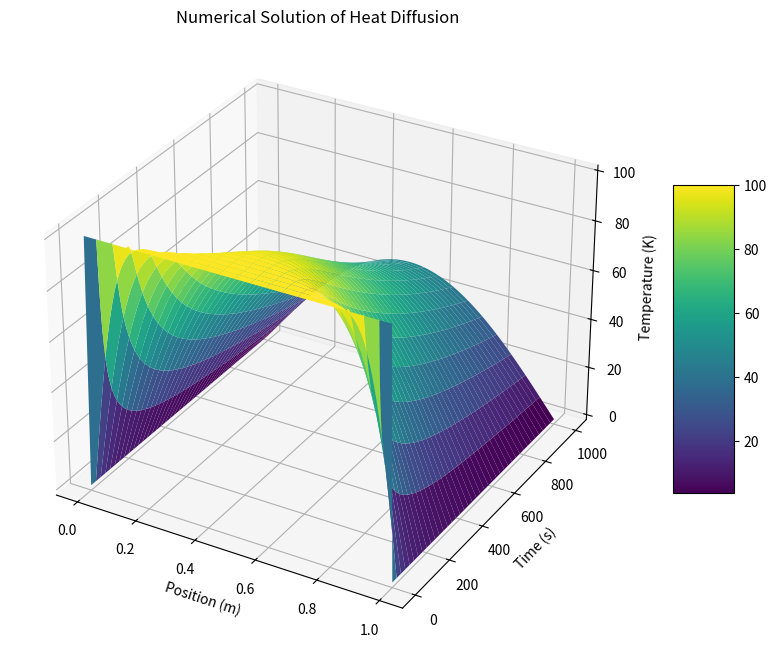
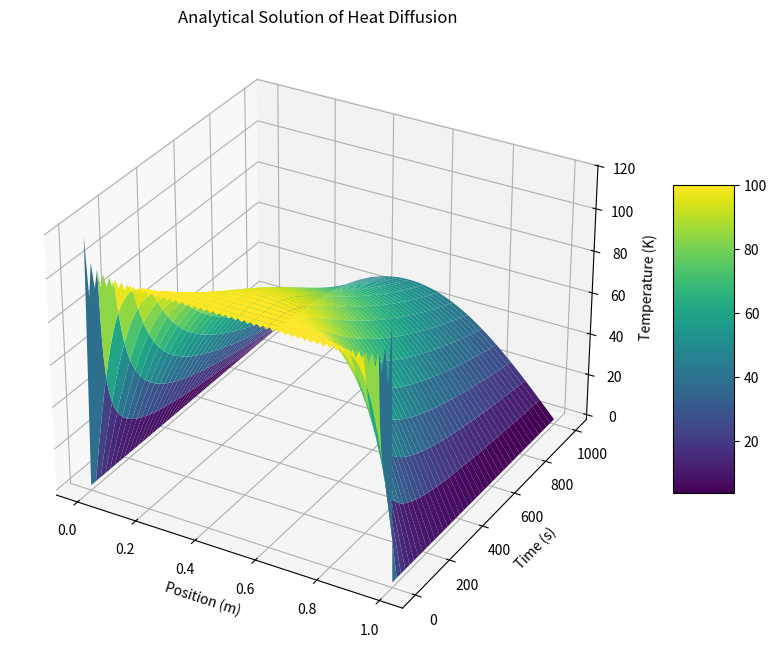
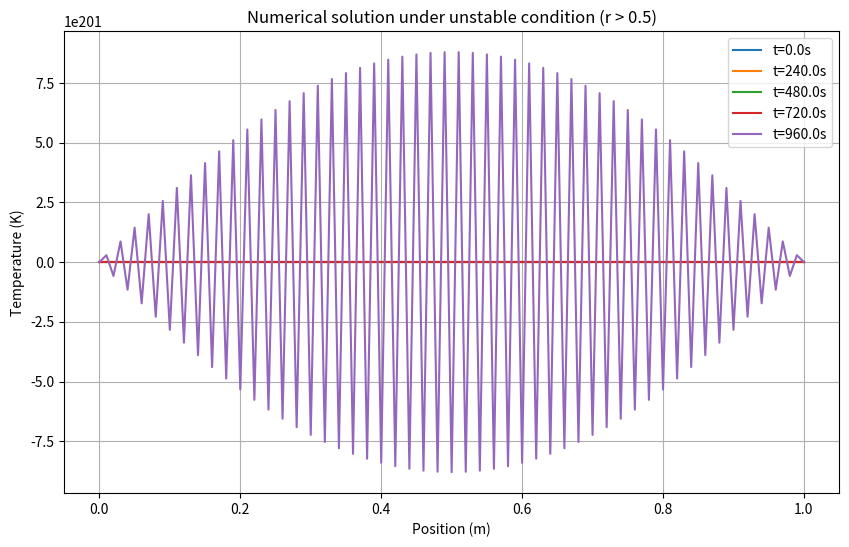
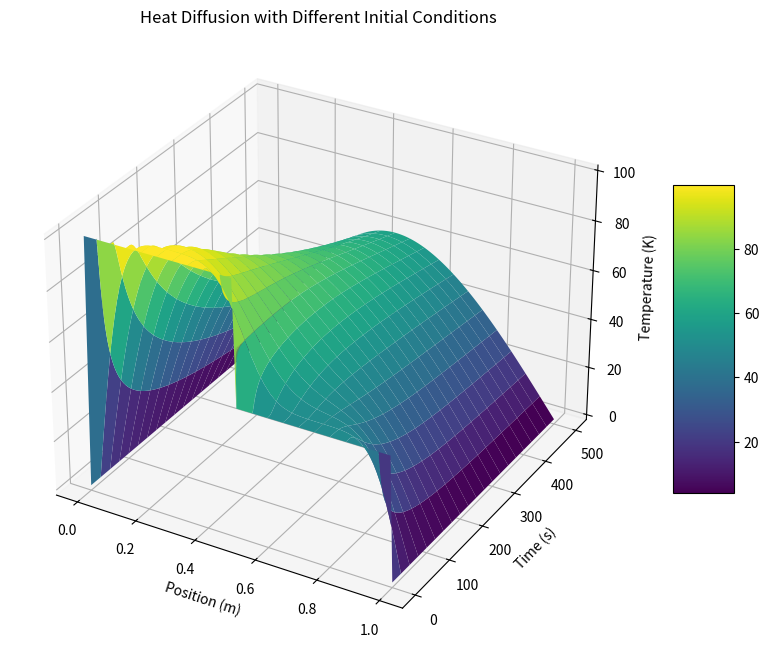
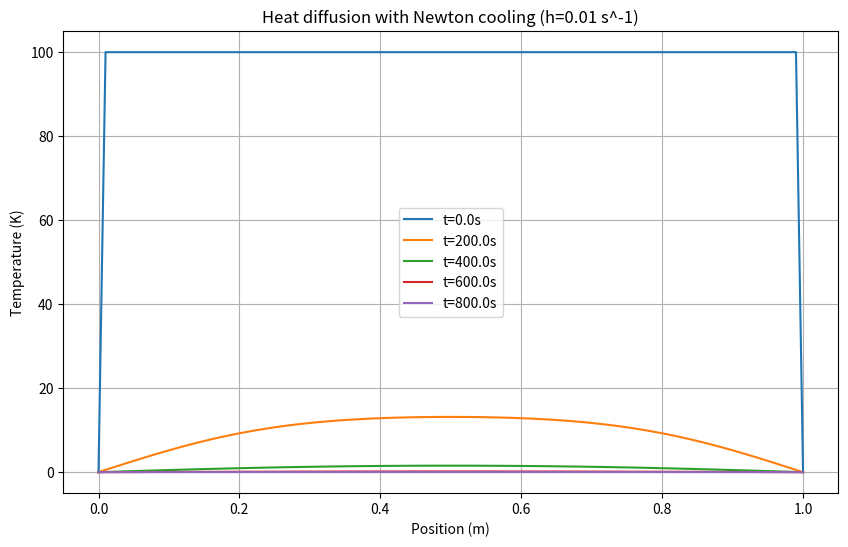

Here is the Python script that generated these plots, in order:
"""
学生模板：铝棒热传导问题
文件：heat_diffusion_student.py
"""
import numpy as np
import matplotlib.pyplot as plt
from mpl_toolkits.mplot3d import Axes3D

# 物理参数
K = 237       # 热导率 (W/m/K)
C = 900       # 比热容 (J/kg/K)
rho = 2700    # 密度 (kg/m^3)
D = K/(C*rho) # 热扩散系数
L = 1         # 铝棒长度 (m)
dx = 0.01     # 空间步长 (m)
dt = 0.5      # 时间步长 (s)
Nx = int(L/dx) + 1 # 空间格点数
Nt = 2000     # 时间步数

def basic_heat_diffusion():
    """
    任务1: 基本热传导模拟
    
    返回:
        np.ndarray: 温度分布数组
    """
    # 计算稳定性参数r
    r = D * dt / (dx**2)
    print(f"Stability parameter r = {r:.4f}")
    
    # 初始化温度数组
    u = np.zeros((Nx, Nt))
    
    # 设置初始条件
    u[1:-1, 0] = 100  # 内部点初始温度为100K
    
    # 显式有限差分法迭代
    for j in range(Nt-1):
        for i in range(1, Nx-1):
            u[i, j+1] = u[i, j] + r * (u[i+1, j] - 2*u[i, j] + u[i-1, j])
    
    return u

def analytical_solution(n_terms=100):
    """
    任务2: 解析解函数
    
    参数:
        n_terms (int): 傅里叶级数项数
    
    返回:
        np.ndarray: 解析解温度分布
    """
    T0 = 100  # 初始温度
    x = np.linspace(0, L, Nx)
    t = np.linspace(0, dt*Nt, Nt)
    
    u = np.zeros((Nx, Nt))
    
    for n in range(1, n_terms+1, 2):  # 只取奇数项
        kn = n * np.pi / L
        for j, time in enumerate(t):
            u[:, j] += (4*T0/(n*np.pi)) * np.sin(kn*x) * np.exp(-kn**2 * D * time)
    
    return u

def stability_analysis():
    """
    任务3: 数值解稳定性分析
    """
    # 使用不稳定的时间步长
    unstable_dt = 0.6  # 使r>0.5
    r = D * unstable_dt / (dx**2)
    print(f"Unstable condition r = {r:.4f}")
    
    # 初始化温度数组
    u = np.zeros((Nx, Nt))
    u[1:-1, 0] = 100  # 初始条件
    
    # 显式有限差分法迭代
    for j in range(Nt-1):
        for i in range(1, Nx-1):
            u[i, j+1] = u[i, j] + r * (u[i+1, j] - 2*u[i, j] + u[i-1, j])
    
    # 绘制结果观察不稳定性
    plt.figure(figsize=(10, 6))
    for j in range(0, Nt, 400):
        plt.plot(np.linspace(0, L, Nx), u[:, j], label=f't={j*unstable_dt:.1f}s')
    plt.title('Numerical solution under unstable condition (r > 0.5)')
    plt.xlabel('Position (m)')
    plt.ylabel('Temperature (K)')
    plt.legend()
    plt.grid()
    plt.show()

def different_initial_condition():
    """
    任务4: 不同初始条件模拟
    
    返回:
        np.ndarray: 温度分布数组
    """
    # 使用更少的时间步数以加快计算
    Nt_diff = 1000
    
    # 计算稳定性参数r
    r = D * dt / (dx**2)
    
    # 初始化温度数组
    u = np.zeros((Nx, Nt_diff))
    
    # 设置不同的初始条件
    mid_point = Nx // 2
    u[1:mid_point, 0] = 100  # 左半部分100K
    u[mid_point:-1, 0] = 50   # 右半部分50K
    
    # 显式有限差分法迭代
    for j in range(Nt_diff-1):
        for i in range(1, Nx-1):
            u[i, j+1] = u[i, j] + r * (u[i+1, j] - 2*u[i, j] + u[i-1, j])
    
    return u

def heat_diffusion_with_cooling():
    """
    任务5: 包含牛顿冷却定律的热传导
    """
    h = 0.01  # 冷却系数 (s^-1)
    r = D * dt / (dx**2)
    
    # 初始化温度数组
    u = np.zeros((Nx, Nt))
    u[1:-1, 0] = 100  # 初始条件
    
    # 显式有限差分法迭代（包含冷却项）
    for j in range(Nt-1):
        for i in range(1, Nx-1):
            u[i, j+1] = (1 - 2*r - h*dt)*u[i, j] + r*(u[i+1, j] + u[i-1, j])
    
    # 绘制结果
    plt.figure(figsize=(10, 6))
    for j in range(0, Nt, 400):
        plt.plot(np.linspace(0, L, Nx), u[:, j], label=f't={j*dt:.1f}s')
    plt.title('Heat diffusion with Newton cooling (h=0.01 s^-1)')
    plt.xlabel('Position (m)')
    plt.ylabel('Temperature (K)')
    plt.legend()
    plt.grid()
    plt.show()

def plot_3d_solution(u, dx, dt, Nt, title):
    """
    绘制3D温度分布图
    
    参数:
        u (np.ndarray): 温度分布数组
        dx (float): 空间步长
        dt (float): 时间步长
        Nt (int): 时间步数
        title (str): 图表标题
    
    返回:
        None
    """
    x = np.arange(0, L + dx, dx)
    t = np.arange(0, Nt*dt, dt)
    X, T = np.meshgrid(x, t)
    
    fig = plt.figure(figsize=(12, 8))
    ax = fig.add_subplot(111, projection='3d')
    surf = ax.plot_surface(X, T, u.T, cmap='viridis', rstride=50, cstride=5)
    ax.set_xlabel('Position (m)')
    ax.set_ylabel('Time (s)')
    ax.set_zlabel('Temperature (K)')
    ax.set_title(title)
    fig.colorbar(surf, shrink=0.5, aspect=5)
    plt.show()

if __name__ == "__main__":
    print("=== 铝棒热传导问题 ===")
    print(f"热扩散系数 D = {D:.4e} m^2/s")
    
    # 任务1: 基本热传导模拟
    print("\nRunning Task 1: Basic heat diffusion...")
    u_num = basic_heat_diffusion()
    plot_3d_solution(u_num, dx, dt, Nt, "Numerical Solution of Heat Diffusion")
    
    # 任务2: 解析解
    print("\nRunning Task 2: Analytical solution...")
    u_ana = analytical_solution(n_terms=100)
    plot_3d_solution(u_ana, dx, dt, Nt, "Analytical Solution of Heat Diffusion")
    
    # 任务3: 数值解稳定性分析
    print("\nRunning Task 3: Stability analysis...")
    stability_analysis()
    
    # 任务4: 不同初始条件模拟
    print("\nRunning Task 4: Different initial condition...")
    u_diff = different_initial_condition()
    plot_3d_solution(u_diff, dx, dt, 1000, "Heat Diffusion with Different Initial Conditions")
    
    # 任务5: 包含冷却效应的热传导
    print("\nRunning Task 5: Heat diffusion with cooling...")
    heat_diffusion_with_cooling()
